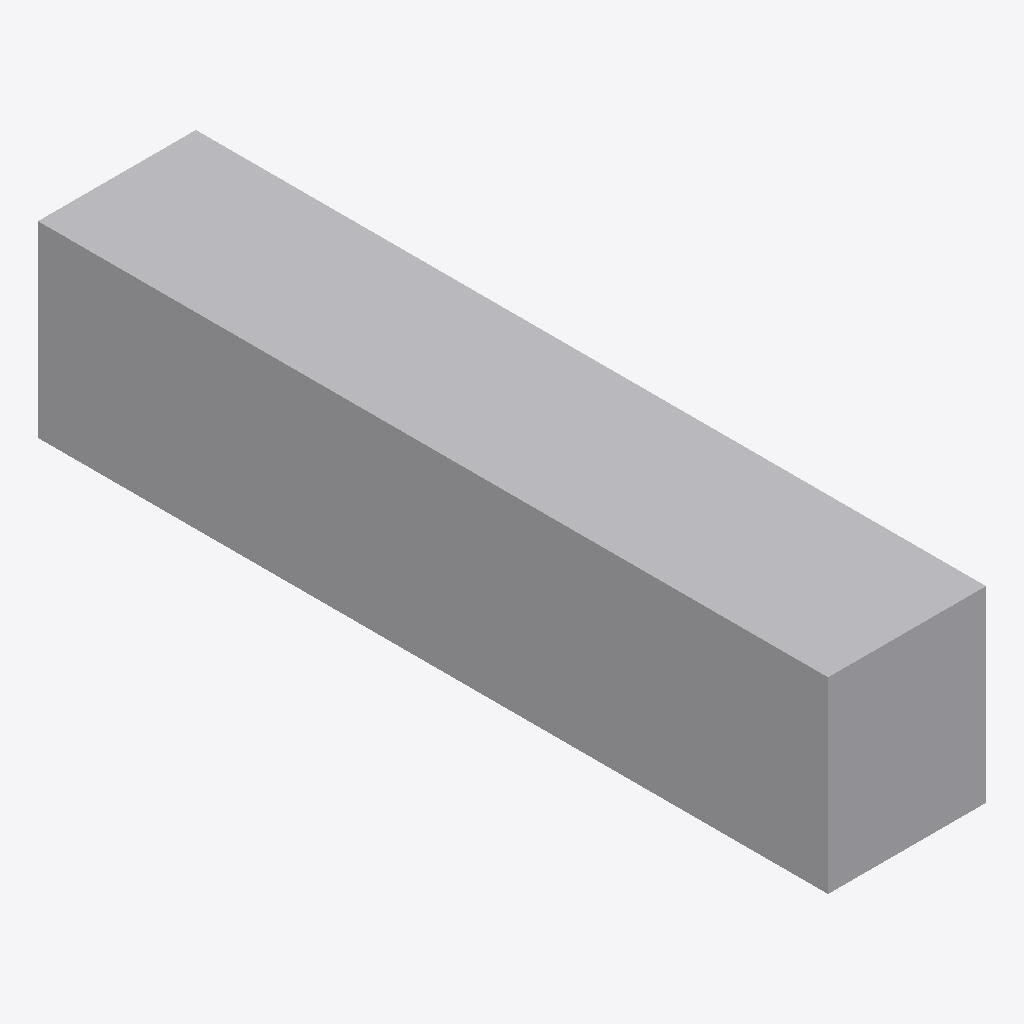
Isometric view of an IFC building model (IFC-SPF (STEP), schema IFC2X3, length unit metre), seen from the south-west, elements coloured by IFC class: 1 other element (light grey).
Extent 2.4 m × 12.2 m × 2.9 m (x, y, z). Elements (1): 1 IfcBuildingElementPart.

HEADER;
FILE_DESCRIPTION(('IFC 2x3 Building Model'),'2;1');
FILE_NAME('','2023-03-07T11:44:48',(''),(''),'','ASIFC - 3.3.0.1287','');
FILE_SCHEMA(('IFC2X3'));
ENDSEC;
DATA;
#7=IFCPROJECT('1kYi6zIhf7S914o0sGX8V0',#6,$,'',$,$,$,(#14),#8);
#20=IFCSITE('2Jmt1TAnn9y9WTzG2pNsh$',#6,$,$,$,#21,$,$,.ELEMENT.,$,$,0.0,'',$);
#107=IFCBUILDINGELEMENTPART('2d58XvD797kg0n85zzbx$i',#6,'APBCN-LOG-TRA-Contenedor_40_LOD1','',$,#108,#113,$);
ENDSEC;
